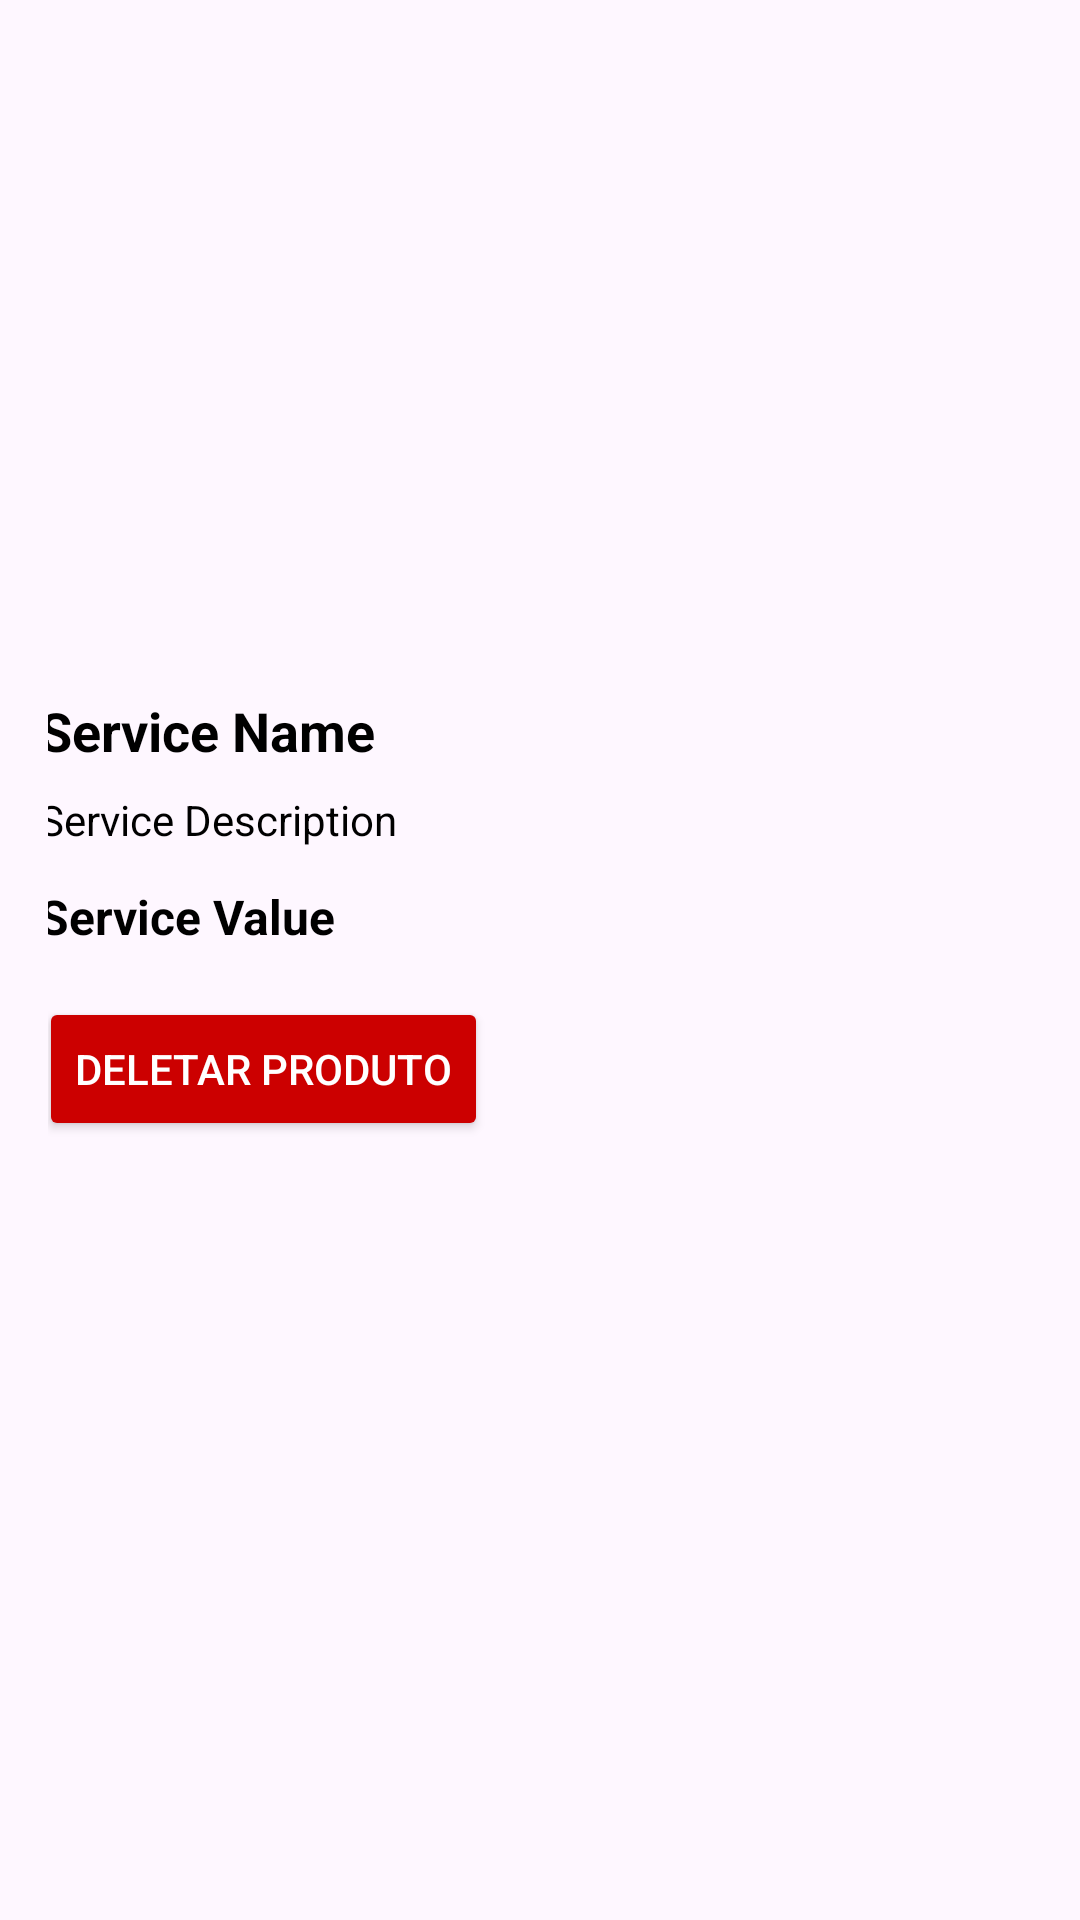

Produce the Android XML layout that renders to this screen, including the resource entries it uses.
<!-- AndroidManifest.xml: application theme Theme.Joille -->
<!-- res/layout/fragment_services_detail.xml -->
<?xml version="1.0" encoding="utf-8"?>
<FrameLayout xmlns:android="http://schemas.android.com/apk/res/android"
    xmlns:tools="http://schemas.android.com/tools"
    android:layout_width="match_parent"
    android:layout_height="match_parent"
    android:padding="16dp"
    tools:context=".FragmentServicesDetail">

    <LinearLayout
        android:id="@+id/LayoutService"
        android:layout_width="366dp"
        android:layout_height="209dp"
        android:layout_gravity="center"
        android:layout_margin="8dp"
        android:background="@drawable/rounded_corner_background"
        android:elevation="4dp"
        android:orientation="vertical"
        android:padding="16dp">

        
        <TextView
            android:id="@+id/tvServiceName"
            android:layout_width="wrap_content"
            android:layout_height="wrap_content"
            android:layout_marginBottom="8dp"
            android:text="Service Name"
            android:textColor="#000"
            android:textSize="18sp"
            android:textStyle="bold" />

        
        <TextView
            android:id="@+id/tvServiceDescription"
            android:layout_width="wrap_content"
            android:layout_height="wrap_content"
            android:layout_marginBottom="12dp"
            android:text="Service Description"
            android:textColor="#000"
            android:textSize="14sp" />

        
        <TextView
            android:id="@+id/tvServiceValue"
            android:layout_width="wrap_content"
            android:layout_height="wrap_content"
            android:text="Service Value"
            android:textColor="#000"
            android:textSize="16sp"
            android:textStyle="bold" />

        <Button
            android:id="@+id/deleteBtn"
            android:layout_width="wrap_content"
            android:layout_height="wrap_content"
            android:layout_marginTop="16dp"
            android:backgroundTint="@android:color/holo_red_dark"
            android:text="Deletar produto"
            android:textColor="@color/white"/>

    </LinearLayout>
</FrameLayout>
<!-- resources referenced by this layout -->
<resources>
  <!-- drawable rounded_corner_background (drawable) -->
  <?xml version="1.0" encoding="utf-8"?>
  <selector xmlns:android="http://schemas.android.com/apk/res/android">
      <shape xmlns:android="http://schemas.android.com/apk/res/android">
          <solid android:color="#2E003E" /> 
          <corners android:radius="8dp" />
          <stroke android:color="#9C27B0" android:width="2dp" /> 
      </shape>
  </selector>
  <style name="Theme.Joille" parent="Base.Theme.Joille" />
  <style name="Base.Theme.Joille" parent="Theme.Material3.DayNight.NoActionBar">
          
          
      </style>
  <!-- not gathered from this repository: default colours our renderer supplied (Android Studio template values) -->
  <color name="white">#FFFFFFFF</color>
</resources>
